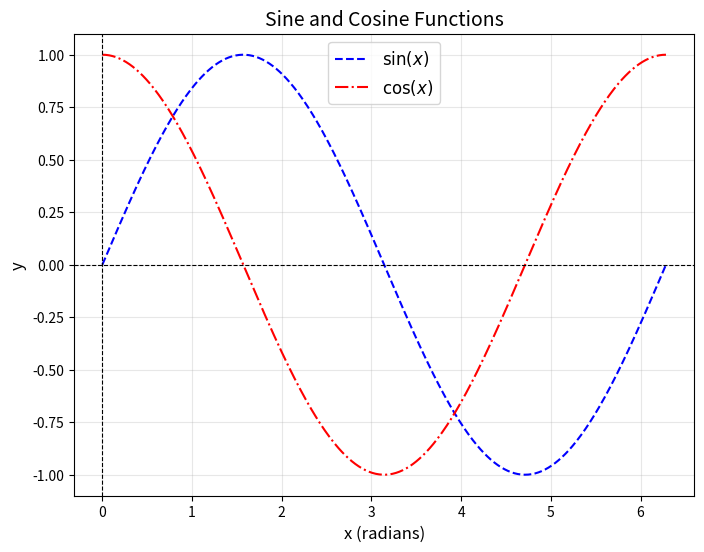

Write the Python code that produced this figure.
import matplotlib.pyplot as plt
import numpy as np

# Define sine and cosine functions
def sine_function(x):
    """Calculate the sine function."""
    return np.sin(x)

def cosine_function(x):
    """Calculate the cosine function."""
    return np.cos(x)

try:
    # Generate x values
    x_values = np.linspace(0, 2 * np.pi, 500)  # 500 points from 0 to 2π

    # Calculate y values for sine and cosine
    sine_values = sine_function(x_values)
    cosine_values = cosine_function(x_values)

    # Create the plot
    plt.figure(figsize=(8, 6))
    plt.plot(x_values, sine_values, label=r"$\sin(x)$", color="blue", linestyle="--")
    plt.plot(x_values, cosine_values, label=r"$\cos(x)$", color="red", linestyle="-.")

    # Customize the plot
    plt.title("Sine and Cosine Functions", fontsize=14)
    plt.xlabel("x (radians)", fontsize=12)
    plt.ylabel("y", fontsize=12)
    plt.axhline(0, color="black", linewidth=0.8, linestyle="--")
    plt.axvline(0, color="black", linewidth=0.8, linestyle="--")
    plt.grid(alpha=0.3)
    plt.legend(fontsize=12)

    # Show the plot
    plt.show()

except Exception as e:
    print(f"An error occurred: {e}")
